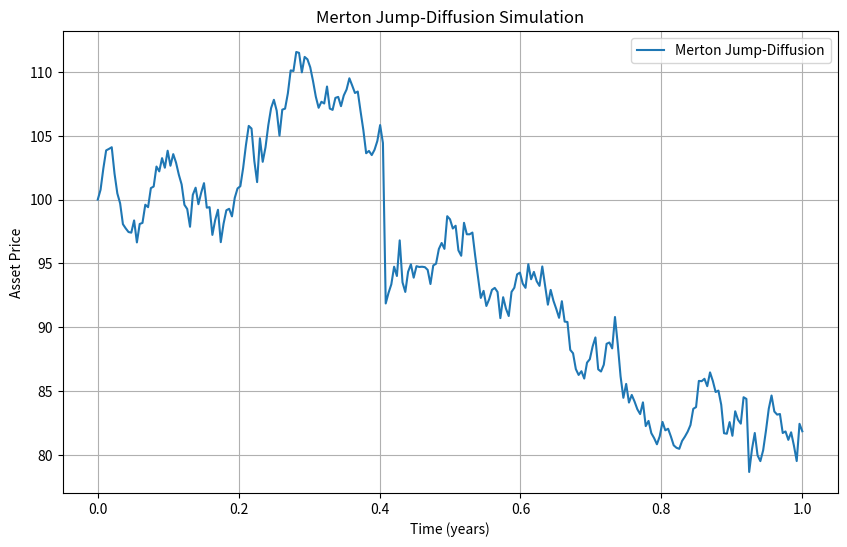

Generate this figure with matplotlib:
"""
Data Engine for Merton Jump-Diffusion Model Simulation
Implements the SDE: dS(t) = μS(t)dt + σS(t)dW(t) + S(t)(J-1)dN(t)
"""

import numpy as np


def simulate_merton_jump_diffusion(
    s0: float,
    mu: float,
    sigma: float,
    lam: float,
    j_mu: float,
    j_sigma: float,
    T: float = 1.0,
    N: int = 252,
    seed: int = None
):
    """
    Simulate asset price paths using Merton Jump-Diffusion model.
    
    Parameters:
    -----------
    s0 : float
        Initial asset price
    mu : float
        Drift coefficient (annualized)
    sigma : float
        Continuous volatility (annualized)
    lam : float
        Poisson jump intensity (expected number of jumps per year)
    j_mu : float
        Mean jump magnitude (log-return scale)
    j_sigma : float
        Jump volatility (standard deviation of jump sizes)
    T : float
        Time horizon in years
    N : int
        Number of time steps
    seed : int, optional
        Random seed for reproducibility
    
    Returns:
    --------
    t : np.ndarray
        Time grid
    S : np.ndarray
        Simulated asset price path
    """
    if seed is not None:
        np.random.seed(seed)
    
    dt = T / N
    t = np.linspace(0, T, N + 1)
    
    # Initialize price path
    S = np.zeros(N + 1)
    S[0] = s0
    
    # Pre-generate random components
    dW = np.random.normal(0, np.sqrt(dt), N)  # Brownian increments
    dN = np.random.poisson(lam * dt, N)  # Poisson jump counts
    J = np.random.normal(j_mu, j_sigma, N)  # Jump sizes (log-return scale)
    
    # Simulate path using Euler-Maruyama scheme for jump-diffusion
    for i in range(N):
        # Continuous diffusion component
        continuous_return = (mu - 0.5 * sigma**2) * dt + sigma * dW[i]
        
        # Jump component: if dN[i] > 0, we have jumps
        jump_component = 0.0
        if dN[i] > 0:
            # Sum of log-normal jumps
            jump_sum = np.sum(J[i:i+dN[i]]) if dN[i] > 0 else 0.0
            jump_component = jump_sum
        
        # Total log-return
        total_log_return = continuous_return + jump_component
        
        # Update price
        S[i + 1] = S[i] * np.exp(total_log_return)
    
    return t, S


def generate_jump_returns(
    n_samples: int = 5000,
    mu: float = 0.05,
    sigma: float = 0.2,
    lam: float = 4.0,
    j_mu: float = -0.05,
    j_sigma: float = 0.05,
    seed: int = None
):
    """
    Generate daily log-returns from Merton Jump-Diffusion model.
    
    Parameters:
    -----------
    n_samples : int
        Number of return samples to generate
    mu, sigma, lam, j_mu, j_sigma : float
        Model parameters
    seed : int, optional
        Random seed
    
    Returns:
    --------
    returns : np.ndarray
        Array of daily log-returns
    """
    if seed is not None:
        np.random.seed(seed)
    
    # Continuous part (daily returns)
    continuous_part = np.random.normal(mu / 252, sigma / np.sqrt(252), n_samples)
    
    # Jump part
    poisson_jumps = np.random.poisson(lam / 252, n_samples)
    jump_part = np.array([
        np.sum(np.random.normal(j_mu, j_sigma, j)) if j > 0 else 0 
        for j in poisson_jumps
    ])
    
    returns = continuous_part + jump_part
    return returns


if __name__ == "__main__":
    # Test the simulation
    import matplotlib.pyplot as plt
    
    t, S = simulate_merton_jump_diffusion(
        s0=100, mu=0.05, sigma=0.2, lam=4.0, 
        j_mu=-0.05, j_sigma=0.05, T=1.0, N=252
    )
    
    plt.figure(figsize=(10, 6))
    plt.plot(t, S, label='Merton Jump-Diffusion')
    plt.xlabel('Time (years)')
    plt.ylabel('Asset Price')
    plt.title('Merton Jump-Diffusion Simulation')
    plt.legend()
    plt.grid(True)
    plt.show()
